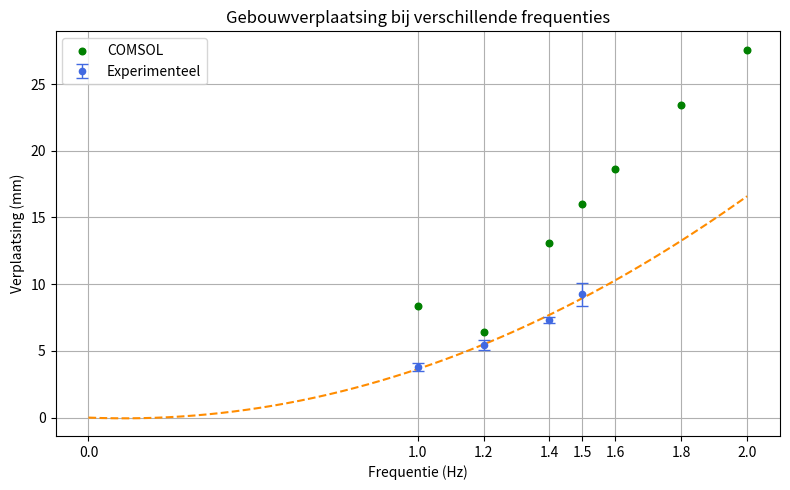

This figure's Python source:
import numpy as np
import matplotlib.pyplot as plt
from scipy.optimize import curve_fit

# Data
_1Hz = np.array([4.13, 3.96, 3.64, 3.39, 3.76])
_12Hz = np.array([5.21, 5.11, 5.75, 5.86, 5.24])
_14Hz = np.array([7.26, 7.35, 7.71, 7.11, 7.26])
_15Hz = np.array([8.58, 10.2, 8.93])

COMSOL_y = [8.351, 6.416, 13.085, 15.999, 18.6, 23.391, 27.569]
COMSOL_x = [1, 1.2, 1.4, 1.5, 1.6, 1.8, 2.0]

# Berekeningen
means = [
    
    np.mean(_1Hz),
    np.mean(_12Hz),
    np.mean(_14Hz),
    np.mean(_15Hz)
]
stds = [
      # handmatig gegeven
    np.std(_1Hz, ddof=1),
    np.std(_12Hz, ddof=1),
    np.std(_14Hz, ddof=1),
    np.std(_15Hz, ddof=1)
]

x = np.array([1.0, 1.2, 1.4, 1.5])
y = np.array(means)
y_err = np.array(stds)

# Kwadratische functie
def quadratic(f, a, b):
    return a * f**2 + b * f

# Curve fit met standaarddeviaties als gewichten
popt, pcov = curve_fit(quadratic, x, y)

# Genereer gladde curve voor plot
x_fit = np.linspace(0, max(COMSOL_x), 200)
y_fit = quadratic(x_fit, *popt)

xticks = [0]
xticks += list(x)

COMSOL_x_ticks = [0] + list(COMSOL_x)

# Plot
plt.figure(figsize=(8, 5))
plt.errorbar(x, y, yerr=y_err, fmt='o', capsize=4, markersize=4.5, elinewidth=1, label='Experimenteel', color='royalblue',zorder=5)
plt.plot(x_fit, y_fit, color='darkorange', linestyle='--', zorder=4)
plt.scatter(COMSOL_x, COMSOL_y, label='COMSOL', color='green', s=45/2, zorder=3)
plt.xticks(COMSOL_x_ticks)
plt.xlabel('Frequentie (Hz)')
plt.ylabel('Verplaatsing (mm)')
plt.title('Gebouwverplaatsing bij verschillende frequenties')
plt.legend(loc='upper left')
plt.grid(True)
plt.ylim(top=max(COMSOL_y) + max(COMSOL_y) * 0.05,
         bottom = 0 - max(COMSOL_y) * 0.05)
plt.tight_layout()
plt.savefig("UitwijkingPlots\\Uitwijkingen.png", dpi=600, bbox_inches='tight')
plt.show()
